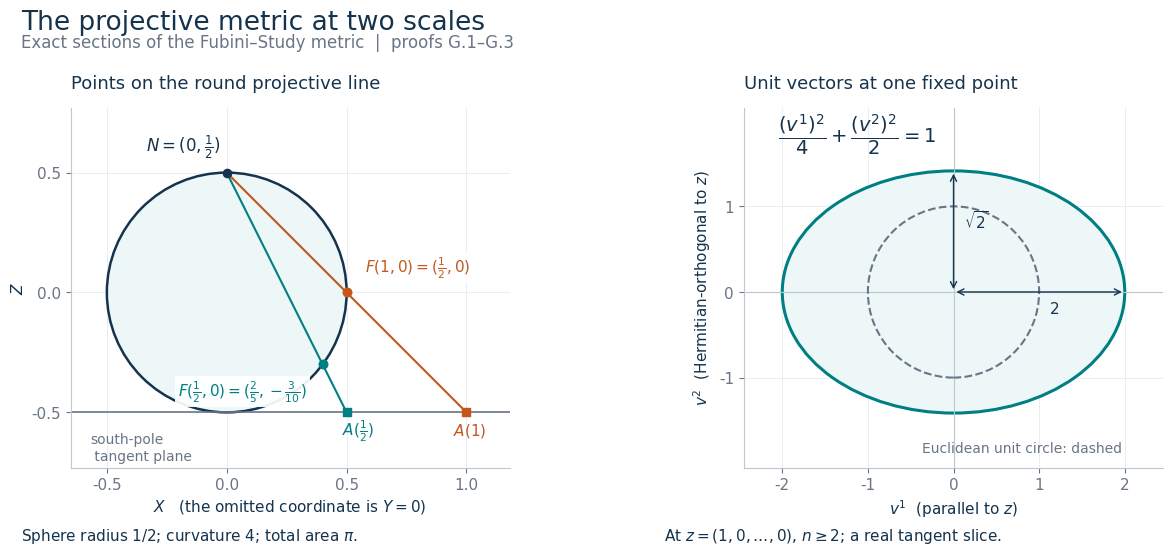

Python code for this plot: (Note: this script raises an exception after producing the figure.)
"""Exact projective metric sections; see this course's complex/Kahler G.1–G.3.

Run with Python, NumPy and Matplotlib; the PNG is written beside this script.
The left panel uses points of the radius-1/2 sphere in the meridian Y=0.
The right panel uses tangent vectors at z=(1,0,...,0), complex dimension >=2.
Mathematical reading: Kartik Venkatram, notes prepared in collaboration
with Denis Auroux, MIT 18.966 lecture 14, Spring 2007 (the chapter identifies
the exact free MIT OpenCourseWare notes). The geometry and every scale used here are
proved in the chapter, including the original coordinate derivations.
New plotting code and figure: CC0 1.0. No source figure is reproduced.
"""
from pathlib import Path
from fractions import Fraction as Q
import numpy as np
import matplotlib
matplotlib.use("Agg")
import matplotlib.pyplot as plt
from matplotlib.patches import Circle, Ellipse


def sphere_point(x):
    s = 1 + x*x
    return x/s, (x*x-1)/(2*s)


def main():
    navy, teal, orange, gray = "#15334d", "#007f83", "#c3571e", "#697586"
    plt.rcParams.update({"font.family": "DejaVu Sans", "font.size": 11,
                         "text.color": navy, "axes.labelcolor": navy,
                         "axes.edgecolor": "#bdc7d0", "xtick.color": gray,
                         "ytick.color": gray, "figure.facecolor": "white"})
    fig, (ax, bx) = plt.subplots(1, 2, figsize=(13.0, 5.8))
    fig.subplots_adjust(left=.055, right=.98, bottom=.18, top=.80, wspace=.23)
    fig.suptitle("The projective metric at two scales", fontsize=19, x=.055, ha="left", y=.97)
    fig.text(.055, .905, "Exact sections of the Fubini–Study metric  |  proofs G.1–G.3", fontsize=12, color=gray)
    ax.set_title("Points on the round projective line", loc="left", fontsize=13, pad=14)
    bx.set_title("Unit vectors at one fixed point", loc="left", fontsize=13, pad=14)
    for a in (ax, bx):
        a.set_aspect("equal", adjustable="box")
        a.spines[["top", "right"]].set_visible(False)
        a.grid(color="#e9eef2", linewidth=.7)
        a.set_axisbelow(True)
    ax.add_patch(Circle((0, 0), .5, facecolor="#edf7f7", edgecolor=navy, linewidth=1.8, zorder=2))
    ax.axhline(-.5, color=gray, linewidth=1.2)
    ax.scatter([0], [.5], c=navy, s=35, zorder=5)
    ax.annotate(r"$N=(0,\frac{1}{2})$", (0, .5), xytext=(-58, 15),
                textcoords="offset points", fontsize=12)
    for x, color, label, offset in [
        (Q(1, 2), teal, r"$F(\frac{1}{2},0)=(\frac{2}{5},-\frac{3}{10})$", (-104, -23)),
        (Q(1), orange, r"$F(1,0)=(\frac{1}{2},0)$", (13, 15)),
    ]:
        X, Z = sphere_point(x)
        assert X*X+Z*Z == Q(1, 4)
        # Both coordinates of N+(A-N)/(1+x^2) agree exactly.
        assert X == x/(1+x*x) and Z == Q(1, 2)-1/(1+x*x)
        ax.plot([0, float(x)], [.5, -.5], color=color, linewidth=1.5, zorder=3)
        ax.scatter([float(X)], [float(Z)], c=color, s=38, zorder=5)
        ax.scatter([float(x)], [-.5], c=color, marker="s", s=30, zorder=5)
        ax.annotate(label, (float(X), float(Z)), xytext=offset, textcoords="offset points",
                    color=color, fontsize=11,
                    bbox={"facecolor": "white", "edgecolor": "none", "pad": 2, "alpha": .93})
    ax.text(.55, -.595, r"$A(\frac{1}{2})$", color=teal, ha="center")
    ax.text(1.015, -.595, r"$A(1)$", color=orange, ha="center")
    ax.text(-.57, -.585, "south-pole\n tangent plane", fontsize=10, color=gray, va="top")
    ax.set_xlim(-.65, 1.18)
    ax.set_ylim(-.73, .77)
    ax.set_xlabel(r"$X$   (the omitted coordinate is $Y=0$)")
    ax.set_ylabel(r"$Z$")
    ax.set_xticks([-.5, 0, .5, 1])
    ax.set_yticks([-.5, 0, .5])

    bx.add_patch(Ellipse((0, 0), 4, 2*np.sqrt(2), facecolor="#edf7f7",
                        edgecolor=teal, linewidth=2.2, zorder=2))
    bx.add_patch(Circle((0, 0), 1, fill=False, edgecolor=gray, linestyle="--",
                       linewidth=1.5, zorder=3))
    bx.axhline(0, color="#bdc7d0", linewidth=.8)
    bx.axvline(0, color="#bdc7d0", linewidth=.8)
    bx.annotate("", (2, 0), (0, 0), arrowprops={"arrowstyle": "<->", "color": navy}, zorder=4)
    bx.annotate("", (0, np.sqrt(2)), (0, 0), arrowprops={"arrowstyle": "<->", "color": navy}, zorder=4)
    bx.text(1.12, -.25, r"$2$", color=navy)
    bx.text(.12, .74, r"$\sqrt{2}$", color=navy)
    bx.text(-2.05, 1.75, r"$\dfrac{(v^1)^2}{4}+\dfrac{(v^2)^2}{2}=1$", fontsize=14)
    bx.text(.8, -1.87, "Euclidean unit circle: dashed", fontsize=10, ha="center", color=gray)
    bx.set_xlim(-2.45, 2.45)
    bx.set_ylim(-2.05, 2.15)
    bx.set_xticks([-2, -1, 0, 1, 2])
    bx.set_yticks([-1, 0, 1])
    bx.set_xlabel(r"$v^1$  (parallel to $z$)")
    bx.set_ylabel(r"$v^2$  (Hermitian-orthogonal to $z$)")
    fig.text(.055, .055, r"Sphere radius $1/2$; curvature $4$; total area $\pi$.", fontsize=11)
    fig.text(.55, .055, r"At $z=(1,0,\ldots,0)$, $n\geq2$; a real tangent slice.", fontsize=11)
    output = Path(__file__).with_name("kahler-geometry.png")
    fig.savefig(output, dpi=180, facecolor="white", metadata={"Title": "Exact projective metric sections"})
    plt.close(fig)
    print(output)


if __name__ == "__main__":
    main()
